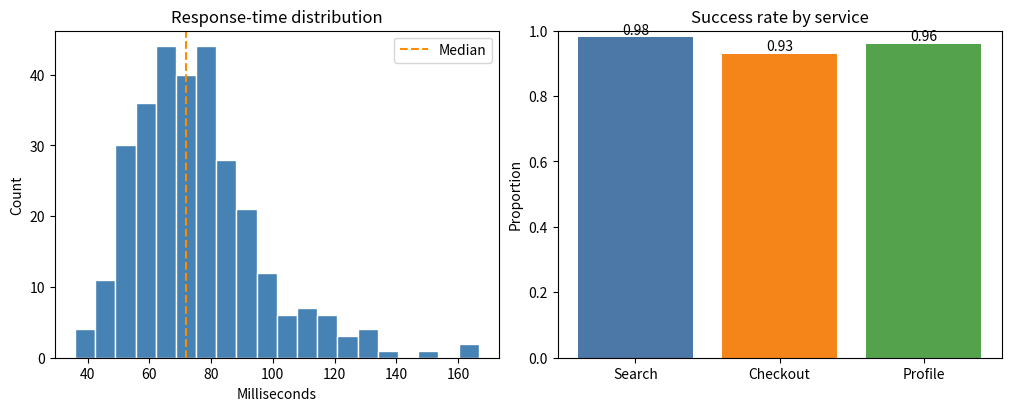

Generate this figure with matplotlib:
"""Compare distributions and categories in coordinated subplots."""

from __future__ import annotations

import matplotlib

matplotlib.use("Agg")
import matplotlib.pyplot as plt
import numpy as np
from matplotlib.figure import Figure


def create_comparison_figure() -> Figure:
    """Return histogram and category summaries sharing one visual style."""
    generator = np.random.default_rng(seed=42)
    response_times = generator.lognormal(mean=4.3, sigma=0.28, size=300)
    services = ["Search", "Checkout", "Profile"]
    success_rates = [0.98, 0.93, 0.96]

    figure, (histogram_axes, bar_axes) = plt.subplots(
        1,
        2,
        figsize=(10, 4),
        layout="constrained",
    )
    histogram_axes.hist(response_times, bins=20, color="steelblue", edgecolor="white")
    histogram_axes.axvline(
        np.median(response_times),
        color="darkorange",
        linestyle="--",
        label="Median",
    )
    histogram_axes.set(title="Response-time distribution", xlabel="Milliseconds", ylabel="Count")
    histogram_axes.legend()

    bars = bar_axes.bar(services, success_rates, color=["#4c78a8", "#f58518", "#54a24b"])
    bar_axes.set(title="Success rate by service", ylabel="Proportion", ylim=(0.0, 1.0))
    bar_axes.bar_label(bars, fmt="%.2f")
    return figure


def main() -> None:
    figure = create_comparison_figure()
    print("Subplots:", len(figure.axes))
    plt.close(figure)


if __name__ == "__main__":
    main()
